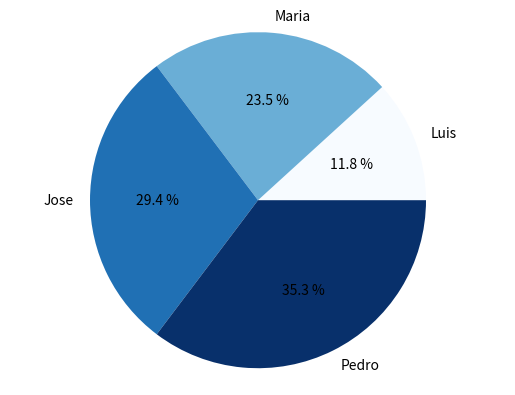

Here is the Python script that generated this plot:
import matplotlib.pyplot as plt
from matplotlib import cm
from matplotlib import colors

manzanas = [10,20,25,30]
nombres = ["Luis","Maria","Jose","Pedro"]

normdata = colors.Normalize(min(manzanas), max(manzanas))
colormap = cm.get_cmap("Blues")
colores =colormap(normdata(manzanas))

plt.pie(manzanas, labels=nombres, autopct="%0.1f %%", colors=colores)
plt.axis("equal")
plt.show()
